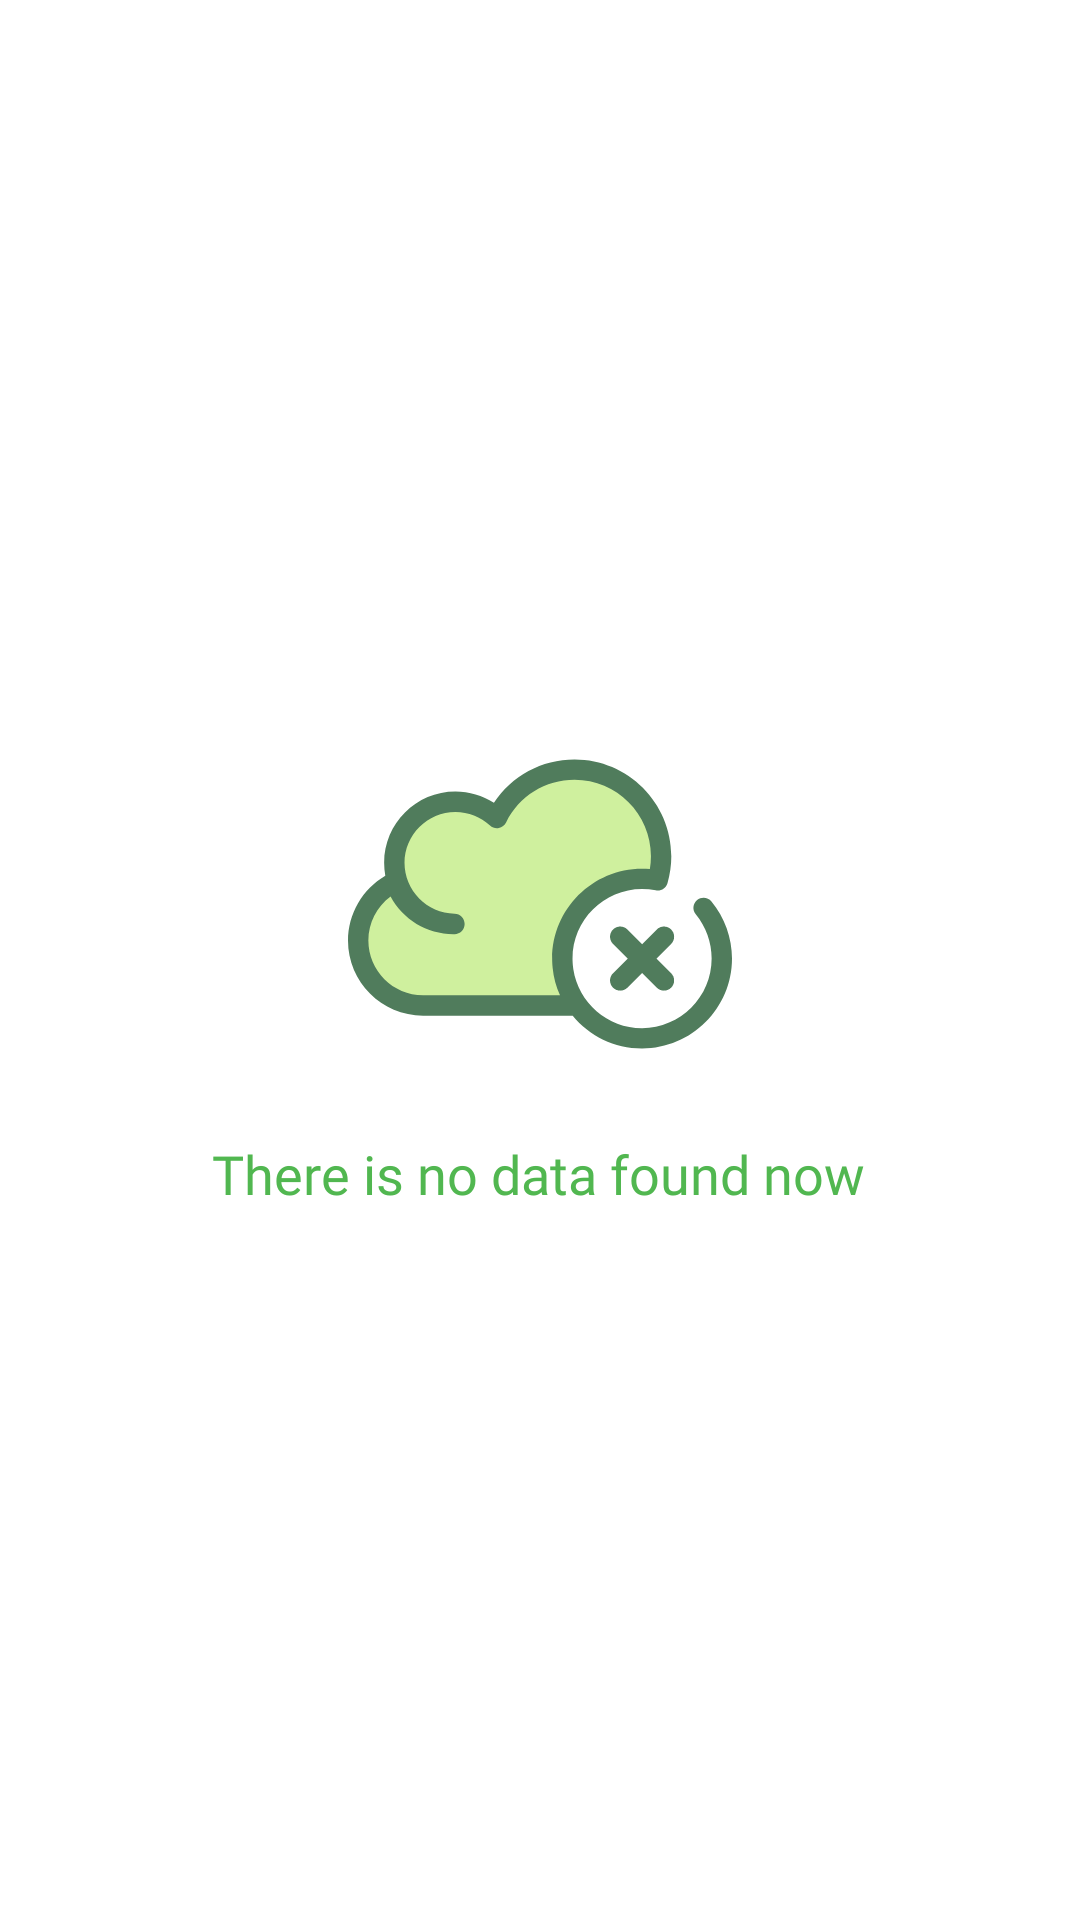

This screen was rendered from an Android layout file. Write that file and the resources it references.
<!-- AndroidManifest.xml: application theme AppTheme -->
<!-- res/layout/no_data_found_layout.xml -->
<?xml version="1.0" encoding="utf-8"?>
<androidx.constraintlayout.widget.ConstraintLayout xmlns:android="http://schemas.android.com/apk/res/android"
    android:layout_width="match_parent"
    android:layout_height="match_parent"
    xmlns:app="http://schemas.android.com/apk/res-auto">

    <LinearLayout
        android:gravity="center"
        android:orientation="vertical"
        app:layout_constraintStart_toStartOf="parent"
        app:layout_constraintEnd_toEndOf="parent"
        app:layout_constraintTop_toTopOf="parent"
        app:layout_constraintBottom_toBottomOf="parent"
        android:layout_width="match_parent"
        android:layout_height="match_parent">

        <ImageView
            android:layout_gravity="center"
            android:layout_width="@dimen/dp100w"
            android:layout_height="@dimen/dp100h"
            android:src="@drawable/ic_delete"/>
        <TextView
            android:layout_marginTop="@dimen/dp10h"
            android:layout_marginStart="@dimen/dp20w"
            android:layout_marginEnd="@dimen/dp20h"
            android:gravity="center"
            android:layout_gravity="center"
            android:text="@string/no_data"
            android:layout_width="wrap_content"
            android:layout_height="wrap_content"
            android:fontFamily="@font/poppins_regular"
            android:textColor="@color/main_color"
            android:textSize="@dimen/sp14"/>
    </LinearLayout>

</androidx.constraintlayout.widget.ConstraintLayout>
<!-- resources referenced by this layout -->
<resources>
  <color name="main_color">#51b750</color>
  <dimen name="dp100h">129.22dp</dimen>
  <dimen name="dp100w">128.13dp</dimen>
  <dimen name="dp10h">12.92dp</dimen>
  <dimen name="dp20h">25.84dp</dimen>
  <dimen name="dp20w">25.63dp</dimen>
  <dimen name="sp14">17.99sp</dimen>
  <!-- drawable ic_delete: vector/xml drawable (drawable, 3430 chars, omitted) -->
  <string name="no_data">There is no data found now</string>
  <style name="AppTheme" parent="Theme.MaterialComponents.Light.NoActionBar">
          <item name="colorPrimary">@color/main_color</item>
          <item name="colorPrimaryVariant">@color/main_color</item>
          <item name="colorOnPrimary">@color/white</item>
          <item name="windowActionBar">false</item>
          <item name="windowNoTitle">true</item>
      </style>
  <color name="white">#FFFFFFFF</color>
</resources>
